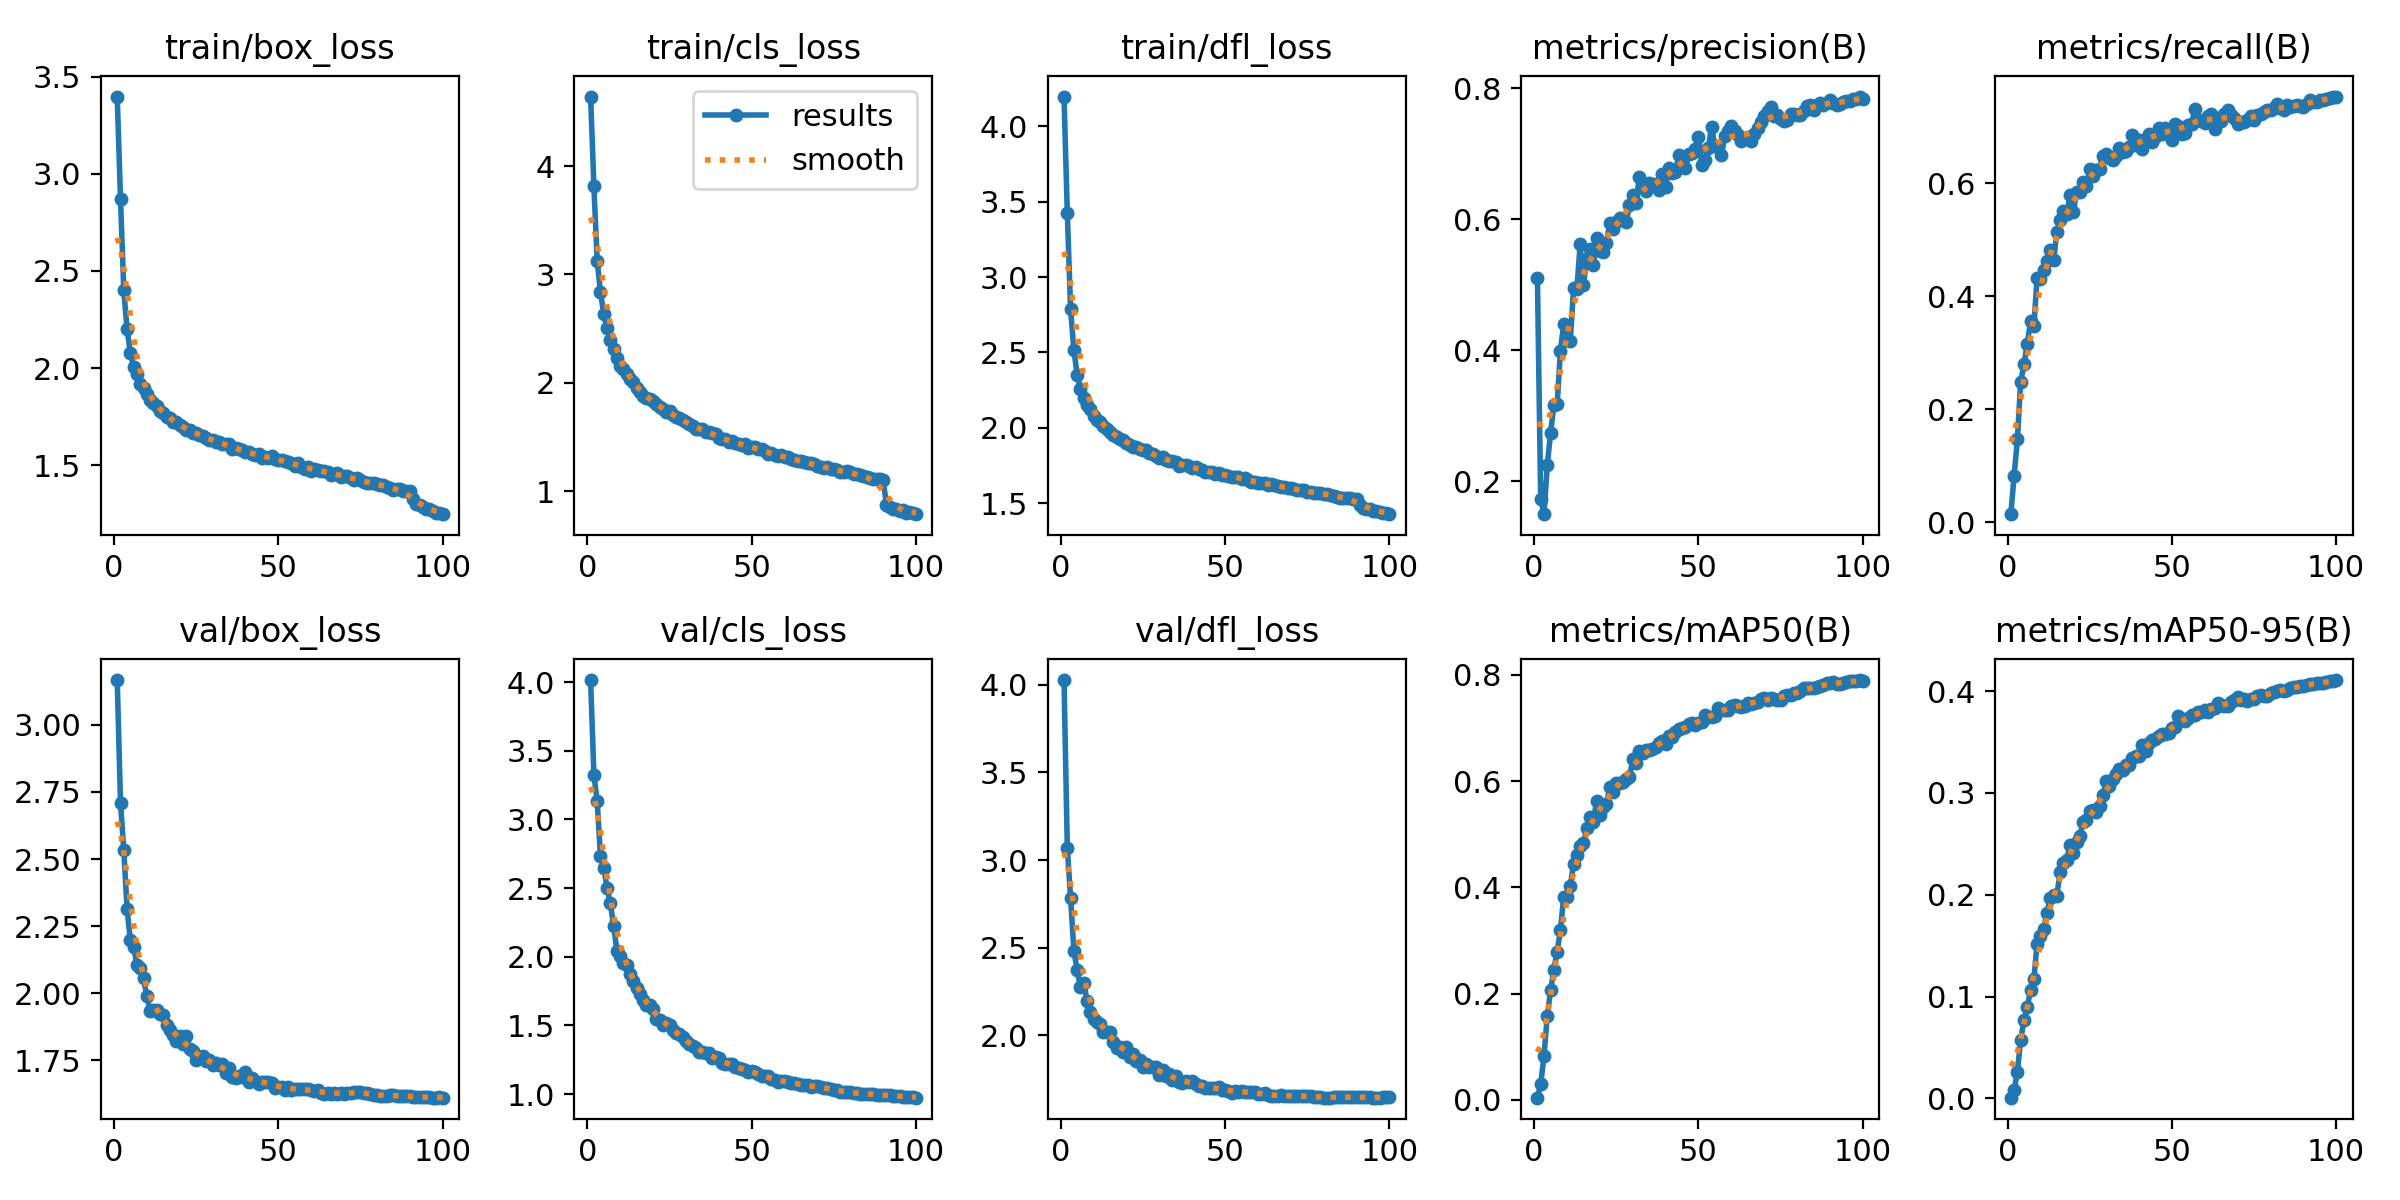

Source data for this figure (header and first rows):
epoch, time, train/box_loss, train/cls_loss, train/dfl_loss, metrics/precision(B), metrics/recall(B), metrics/mAP50(B), metrics/mAP50-95(B), val/box_loss, val/cls_loss, val/dfl_loss, lr/pg0, lr/pg1, lr/pg2
1, 152, 3.398, 4.641, 4.196, 0.5104, 0.0144, 0.00399, 0.00081, 3.167, 4.015, 4.028, 0.003328, 0.003328, 0.003328
2, 296.8, 2.871, 3.812, 3.424, 0.1724, 0.08243, 0.02895, 0.00816, 2.71, 3.325, 3.071, 0.006596, 0.006596, 0.006596
3, 440.1, 2.401, 3.125, 2.786, 0.15, 0.1467, 0.0827, 0.02594, 2.533, 3.133, 2.782, 0.009797, 0.009797, 0.009797
4, 582.7, 2.199, 2.836, 2.515, 0.2244, 0.2487, 0.1579, 0.05792, 2.315, 2.731, 2.483, 0.009703, 0.009703, 0.009703
5, 725.4, 2.076, 2.634, 2.353, 0.2741, 0.2795, 0.2061, 0.07666, 2.197, 2.65, 2.373, 0.009604, 0.009604, 0.009604
6, 868.2, 2.005, 2.502, 2.258, 0.316, 0.3158, 0.2449, 0.0896, 2.171, 2.5, 2.273, 0.009505, 0.009505, 0.009505
7, 1011, 1.971, 2.394, 2.201, 0.3175, 0.356, 0.2792, 0.1069, 2.106, 2.39, 2.299, 0.009406, 0.009406, 0.009406
8, 1154, 1.919, 2.313, 2.15, 0.3994, 0.3471, 0.3198, 0.117, 2.092, 2.225, 2.197, 0.009307, 0.009307, 0.009307
9, 1296, 1.895, 2.227, 2.123, 0.4404, 0.4323, 0.3825, 0.152, 2.056, 2.044, 2.131, 0.009208, 0.009208, 0.009208
10, 1439, 1.867, 2.159, 2.079, 0.4165, 0.4313, 0.3816, 0.1593, 1.989, 2.005, 2.091, 0.009109, 0.009109, 0.009109
11, 1581, 1.838, 2.126, 2.051, 0.415, 0.4464, 0.4034, 0.166, 1.934, 1.957, 2.078, 0.00901, 0.00901, 0.00901
12, 1724, 1.821, 2.082, 2.038, 0.4946, 0.4634, 0.4442, 0.1824, 1.939, 1.937, 2.064, 0.008911, 0.008911, 0.008911
13, 1867, 1.805, 2.035, 2.016, 0.4931, 0.4815, 0.4602, 0.1971, 1.937, 1.874, 2.018, 0.008812, 0.008812, 0.008812
14, 2009, 1.778, 2.003, 1.993, 0.5622, 0.4642, 0.4786, 0.2001, 1.923, 1.822, 2.018, 0.008713, 0.008713, 0.008713
15, 2152, 1.768, 1.951, 1.975, 0.5003, 0.5134, 0.4834, 0.199, 1.919, 1.772, 2.018, 0.008614, 0.008614, 0.008614
16, 2294, 1.746, 1.915, 1.953, 0.5393, 0.536, 0.5116, 0.2227, 1.883, 1.731, 1.959, 0.008515, 0.008515, 0.008515
17, 2437, 1.741, 1.879, 1.938, 0.5553, 0.5513, 0.5327, 0.2309, 1.862, 1.687, 1.928, 0.008416, 0.008416, 0.008416
18, 2580, 1.722, 1.861, 1.929, 0.5297, 0.5456, 0.5236, 0.2345, 1.846, 1.646, 1.932, 0.008317, 0.008317, 0.008317
19, 2723, 1.722, 1.854, 1.918, 0.572, 0.5793, 0.5618, 0.2491, 1.823, 1.646, 1.904, 0.008218, 0.008218, 0.008218
20, 2865, 1.705, 1.828, 1.903, 0.5517, 0.5486, 0.5362, 0.2412, 1.839, 1.618, 1.93, 0.008119, 0.008119, 0.008119
21, 3007, 1.698, 1.801, 1.888, 0.5496, 0.5853, 0.552, 0.252, 1.812, 1.545, 1.876, 0.00802, 0.00802, 0.00802
22, 3149, 1.68, 1.774, 1.874, 0.5635, 0.5842, 0.5576, 0.258, 1.839, 1.539, 1.891, 0.007921, 0.007921, 0.007921
23, 3292, 1.679, 1.76, 1.871, 0.5952, 0.6025, 0.5883, 0.2713, 1.794, 1.501, 1.854, 0.007822, 0.007822, 0.007822
24, 3434, 1.666, 1.727, 1.863, 0.5851, 0.5945, 0.5795, 0.273, 1.784, 1.515, 1.856, 0.007723, 0.007723, 0.007723
25, 3576, 1.665, 1.739, 1.854, 0.5961, 0.6254, 0.5972, 0.2824, 1.75, 1.506, 1.817, 0.007624, 0.007624, 0.007624
26, 3719, 1.658, 1.701, 1.854, 0.6025, 0.6135, 0.5963, 0.2835, 1.764, 1.468, 1.833, 0.007525, 0.007525, 0.007525
27, 3861, 1.648, 1.684, 1.834, 0.5989, 0.623, 0.598, 0.2814, 1.765, 1.447, 1.819, 0.007426, 0.007426, 0.007426
28, 4003, 1.642, 1.677, 1.825, 0.5955, 0.6263, 0.6033, 0.2869, 1.748, 1.436, 1.82, 0.007327, 0.007327, 0.007327
29, 4145, 1.631, 1.654, 1.815, 0.6214, 0.6493, 0.607, 0.2976, 1.75, 1.413, 1.818, 0.007228, 0.007228, 0.007228
30, 4288, 1.63, 1.636, 1.802, 0.6367, 0.6521, 0.6409, 0.3113, 1.732, 1.384, 1.775, 0.007129, 0.007129, 0.007129
31, 4431, 1.622, 1.618, 1.808, 0.6252, 0.645, 0.6346, 0.307, 1.739, 1.367, 1.8, 0.00703, 0.00703, 0.00703
32, 4573, 1.617, 1.598, 1.787, 0.6644, 0.6419, 0.6559, 0.3134, 1.734, 1.349, 1.769, 0.006931, 0.006931, 0.006931
33, 4714, 1.611, 1.576, 1.78, 0.6506, 0.6476, 0.6521, 0.3188, 1.737, 1.335, 1.777, 0.006832, 0.006832, 0.006832
34, 4857, 1.607, 1.57, 1.778, 0.6427, 0.6627, 0.6592, 0.3232, 1.704, 1.305, 1.743, 0.006733, 0.006733, 0.006733
35, 4999, 1.61, 1.574, 1.776, 0.6552, 0.6558, 0.6581, 0.3228, 1.721, 1.307, 1.767, 0.006634, 0.006634, 0.006634
36, 5142, 1.581, 1.546, 1.749, 0.6541, 0.6568, 0.6603, 0.3272, 1.687, 1.301, 1.735, 0.006535, 0.006535, 0.006535
37, 5284, 1.588, 1.547, 1.755, 0.6538, 0.6651, 0.6634, 0.3271, 1.686, 1.299, 1.729, 0.006436, 0.006436, 0.006436
38, 5427, 1.581, 1.536, 1.751, 0.6456, 0.6863, 0.6713, 0.3344, 1.691, 1.261, 1.738, 0.006337, 0.006337, 0.006337
39, 5569, 1.578, 1.524, 1.749, 0.6689, 0.6685, 0.6746, 0.3364, 1.69, 1.273, 1.733, 0.006238, 0.006238, 0.006238
40, 5711, 1.571, 1.493, 1.733, 0.6497, 0.6761, 0.6705, 0.3367, 1.707, 1.265, 1.737, 0.006139, 0.006139, 0.006139
41, 5853, 1.566, 1.483, 1.738, 0.6778, 0.66, 0.6849, 0.3469, 1.67, 1.225, 1.719, 0.00604, 0.00604, 0.00604
42, 5995, 1.558, 1.479, 1.725, 0.6714, 0.679, 0.6836, 0.3415, 1.685, 1.22, 1.712, 0.005941, 0.005941, 0.005941
43, 6137, 1.553, 1.455, 1.721, 0.6726, 0.6877, 0.6924, 0.3491, 1.675, 1.218, 1.711, 0.005842, 0.005842, 0.005842
44, 6279, 1.556, 1.465, 1.71, 0.6988, 0.6735, 0.6987, 0.3519, 1.662, 1.22, 1.701, 0.005743, 0.005743, 0.005743
45, 6421, 1.538, 1.441, 1.709, 0.6877, 0.682, 0.6997, 0.3534, 1.67, 1.194, 1.701, 0.005644, 0.005644, 0.005644
46, 6563, 1.544, 1.437, 1.708, 0.6791, 0.6986, 0.7012, 0.3559, 1.669, 1.193, 1.697, 0.005545, 0.005545, 0.005545
47, 6706, 1.539, 1.43, 1.695, 0.6994, 0.687, 0.7068, 0.3582, 1.671, 1.182, 1.7, 0.005446, 0.005446, 0.005446
48, 6849, 1.547, 1.438, 1.704, 0.7017, 0.6984, 0.7088, 0.3578, 1.667, 1.173, 1.704, 0.005347, 0.005347, 0.005347
49, 6991, 1.53, 1.399, 1.688, 0.7072, 0.6943, 0.7058, 0.3588, 1.648, 1.165, 1.688, 0.005248, 0.005248, 0.005248
50, 7133, 1.528, 1.403, 1.69, 0.7259, 0.6767, 0.7103, 0.3636, 1.65, 1.167, 1.687, 0.005149, 0.005149, 0.005149
51, 7275, 1.526, 1.408, 1.684, 0.6837, 0.7053, 0.7121, 0.3652, 1.651, 1.16, 1.683, 0.00505, 0.00505, 0.00505
52, 7417, 1.52, 1.391, 1.677, 0.6908, 0.7012, 0.724, 0.3753, 1.639, 1.145, 1.67, 0.004951, 0.004951, 0.004951
53, 7559, 1.514, 1.389, 1.677, 0.7094, 0.6875, 0.72, 0.3721, 1.651, 1.134, 1.684, 0.004852, 0.004852, 0.004852
54, 7702, 1.511, 1.369, 1.672, 0.7417, 0.6884, 0.7198, 0.3707, 1.639, 1.131, 1.675, 0.004753, 0.004753, 0.004753
55, 7844, 1.498, 1.346, 1.66, 0.7116, 0.7037, 0.7227, 0.3737, 1.643, 1.129, 1.681, 0.004654, 0.004654, 0.004654
56, 7988, 1.51, 1.353, 1.666, 0.7126, 0.7047, 0.7386, 0.3767, 1.644, 1.108, 1.676, 0.004555, 0.004555, 0.004555
57, 8131, 1.493, 1.33, 1.653, 0.6985, 0.7325, 0.7331, 0.3766, 1.643, 1.102, 1.675, 0.004456, 0.004456, 0.004456
58, 8273, 1.483, 1.321, 1.643, 0.7277, 0.7114, 0.7346, 0.3794, 1.643, 1.092, 1.676, 0.004357, 0.004357, 0.004357
59, 8416, 1.489, 1.33, 1.645, 0.7344, 0.7109, 0.7347, 0.3791, 1.642, 1.093, 1.674, 0.004258, 0.004258, 0.004258
60, 8558, 1.473, 1.314, 1.634, 0.7419, 0.706, 0.7406, 0.3819, 1.638, 1.095, 1.666, 0.004159, 0.004159, 0.004159
... 40 more rows
